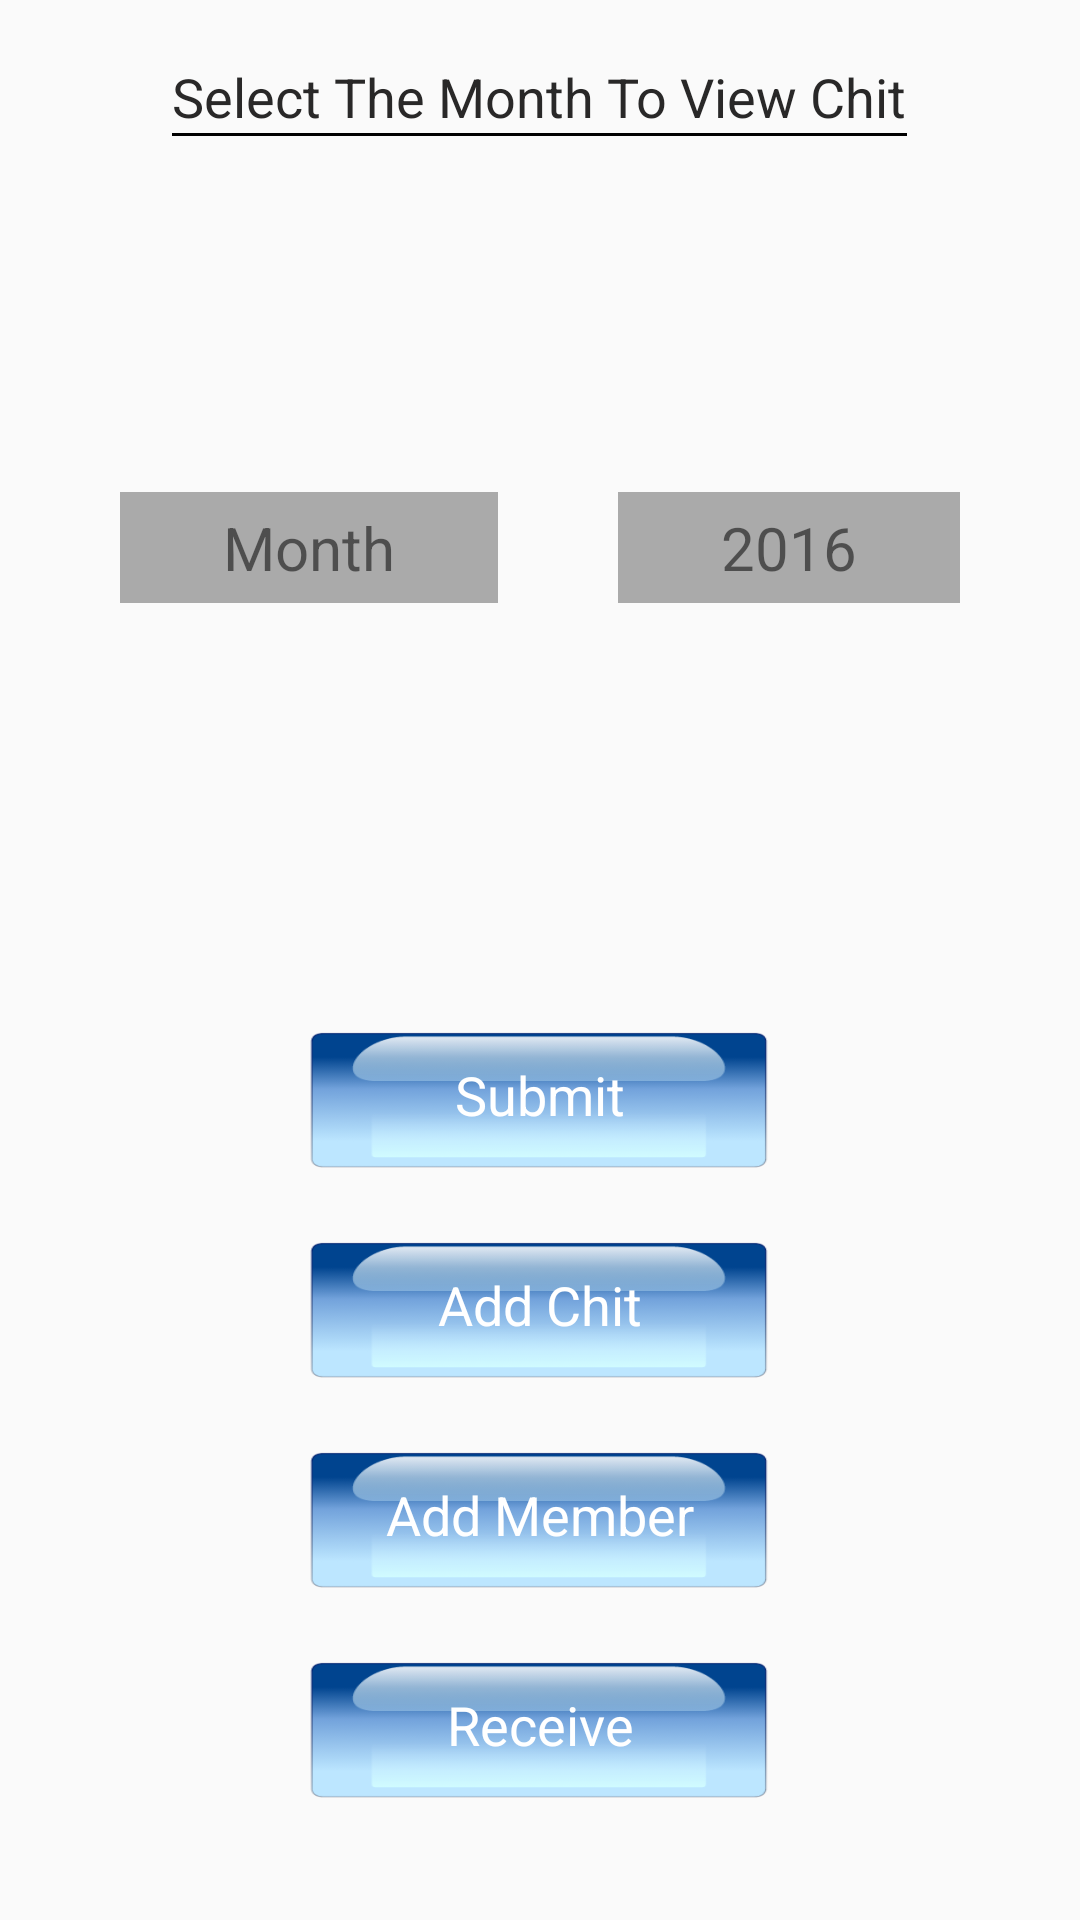

Here is an Android app screen rendered from its layout file. Give the layout XML and the strings, colors and styles it references.
<!-- AndroidManifest.xml: application theme MyMaterialTheme -->
<!-- res/layout/fragment_chit.xml -->
<FrameLayout xmlns:android="http://schemas.android.com/apk/res/android"
    xmlns:tools="http://schemas.android.com/tools"
    android:layout_width="match_parent"
    android:layout_height="match_parent"
    tools:context="rahulkumardas.chitfund.ui.chit.ChitFragment">

    <LinearLayout
        android:layout_width="fill_parent"
        android:layout_height="fill_parent"
        android:gravity="center"
        android:orientation="vertical">

        <LinearLayout
            android:layout_width="wrap_content"
            android:layout_height="wrap_content"
            android:orientation="vertical"
            android:paddingLeft="35.0dip"
            android:paddingRight="35.0dip">

            <TextView
                android:layout_width="wrap_content"
                android:layout_height="wrap_content"
                android:layout_gravity="center"
                android:layout_marginTop="20.0dip"
                android:gravity="center"
                android:text="Select The Month To View Chit"
                android:textColor="@color/colorPrimaryText"
                android:textSize="18.0dip" />

            <View
                android:layout_width="fill_parent"
                android:layout_height="1.0dip"
                android:background="@android:color/black" />
        </LinearLayout>

        <LinearLayout
            android:layout_width="fill_parent"
            android:layout_height="wrap_content"
            android:layout_weight="0.5"
            android:gravity="center"
            android:orientation="horizontal"
            android:paddingBottom="10.0dip"
            android:paddingLeft="20.0dip"
            android:paddingRight="20.0dip">

            <TextView
                android:id="@+id/month"
                android:layout_width="wrap_content"
                android:layout_height="wrap_content"
                android:layout_marginLeft="20.0dip"
                android:layout_marginRight="20.0dip"
                android:layout_weight="1.0"
                android:background="@android:color/darker_gray"
                android:gravity="center"
                android:paddingBottom="5.0dip"
                android:paddingTop="5.0dip"
                android:text="Month"
                android:textSize="20.0dip" />

            <TextView
                android:id="@+id/year"
                android:layout_width="wrap_content"
                android:layout_height="wrap_content"
                android:layout_marginLeft="20.0dip"
                android:layout_marginRight="20.0dip"
                android:layout_weight="1.0"
                android:background="@android:color/darker_gray"
                android:gravity="center"
                android:paddingBottom="5.0dip"
                android:paddingTop="5.0dip"
                android:text="2016"
                android:textSize="20.0dip" />

            <EditText
                android:visibility="gone"
                android:id="@+id/other"
                android:layout_width="wrap_content"
                android:layout_height="wrap_content"
                android:layout_marginLeft="20.0dip"
                android:layout_marginRight="20.0dip"
                android:layout_weight="1.0"
                android:background="@android:color/darker_gray"
                android:gravity="center"
                android:paddingBottom="5.0dip"
                android:paddingTop="5.0dip"
                android:text="2016"
                android:textSize="20.0dip" />
        </LinearLayout>

        <TextView
            android:id="@+id/submit"
            android:layout_width="200dp"
            android:layout_height="70dp"
            android:layout_gravity="center"
            android:layout_marginLeft="80.0dip"
            android:layout_marginRight="80.0dip"
            android:background="@drawable/buttons"
            android:gravity="center"
            android:text="Submit"
            android:textColor="@android:color/white"
            android:textSize="18dp" />

        <TextView
            android:id="@+id/add_new"
            android:layout_width="200dp"
            android:layout_height="70dp"
            android:layout_gravity="center"
            android:layout_marginLeft="40.0dip"
            android:layout_marginRight="40.0dip"
            android:background="@drawable/buttons"
            android:gravity="center"
            android:text="Add Chit"
            android:textColor="@android:color/white"
            android:textSize="18dp" />

        <TextView
            android:id="@+id/add_member"
            android:layout_width="200dp"
            android:layout_height="70dp"
            android:layout_gravity="center"
            android:layout_marginLeft="40.0dip"
            android:layout_marginRight="40.0dip"
            android:background="@drawable/buttons"
            android:gravity="center"
            android:text="Add Member"
            android:textColor="@android:color/white"
            android:textSize="18dp" />

        <TextView
            android:id="@+id/receive"
            android:layout_width="200dp"
            android:layout_height="70dp"
            android:layout_gravity="center"
            android:layout_marginBottom="30dp"
            android:layout_marginLeft="40.0dip"
            android:layout_marginRight="40.0dip"
            android:background="@drawable/buttons"
            android:gravity="center"
            android:text="Receive"
            android:textColor="@android:color/white"
            android:textSize="18dp" />
    </LinearLayout>

</FrameLayout>
<!-- resources referenced by this layout -->
<resources>
  <color name="colorPrimaryText">#FF292828</color>
  <!-- drawable buttons (drawable) -->
  <?xml version="1.0" encoding="utf-8"?>
  <selector
    xmlns:android="http://schemas.android.com/apk/res/android">
      
      <item android:state_pressed="true" android:drawable="@drawable/pressed" />
      <item android:drawable="@drawable/normal" />
  </selector>
  <style name="MyMaterialTheme" parent="MyMaterialTheme.Base">
  
      </style>
  <!-- drawable pressed: png bitmap (drawable, 7561 bytes) -->
  <!-- drawable normal: png bitmap (drawable, 10090 bytes) -->
  <style name="MyMaterialTheme.Base" parent="Theme.AppCompat.Light.DarkActionBar">
          <item name="windowNoTitle">true</item>
          <item name="windowActionBar">false</item>
          <item name="colorPrimary">@color/colorPrimary</item>
          <item name="colorPrimaryDark">@color/colorPrimaryDark</item>
          <item name="colorAccent">@color/colorAccent</item>
      </style>
  <color name="colorPrimary">#3F51B5</color>
  <color name="colorPrimaryDark">#303F9F</color>
  <color name="colorAccent">#ff4081</color>
</resources>
